10-way image classification set "datos" from GitHub (Go-Birds-Dev/Go_birds); label vocabulary: ara ararauna, chroicocephalus ridibundus, eubucco bourcierii, laterallus albigularis, melanerpes formicivorus, patagioenas subvinacea, platalea ajaja, rynchops niger, theristicus caudatus, vultur gryphus.

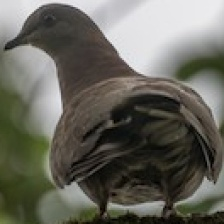
Label: patagioenas subvinacea

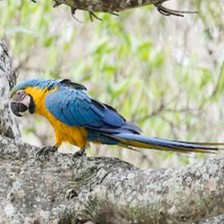
Label: ara ararauna

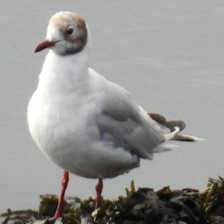
Label: chroicocephalus ridibundus

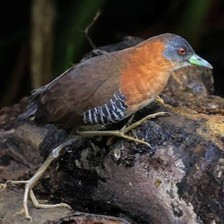
Label: laterallus albigularis

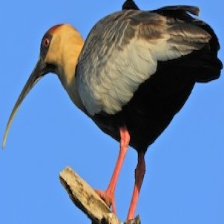
Label: theristicus caudatus

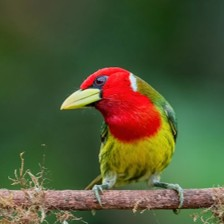
Label: eubucco bourcierii
